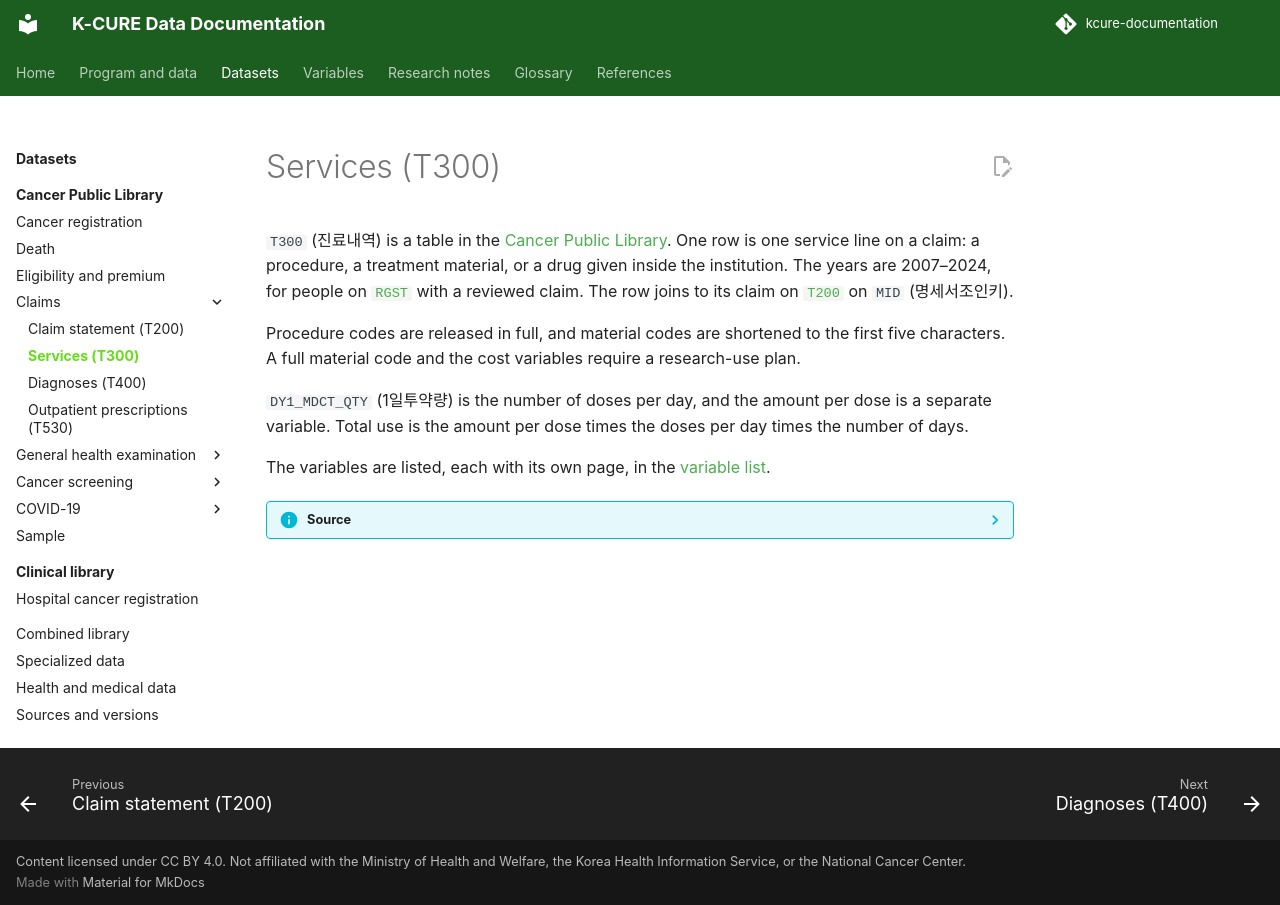

repository: siho-park/kcure-documentation · page: datasets/public-library/t300/index.html · generator: mkdocs

# Services (T300)

`T300` (진료내역) is a table in the [Cancer Public Library](index.md). One row is one service line on a claim: a procedure, a treatment material, or a drug given inside the institution. The years are 2007–2024, for people on [`RGST`](rgst.md) with a reviewed claim. The row joins to its claim on [`T200`](t200.md) on `MID` (명세서조인키).

Procedure codes are released in full, and material codes are shortened to the first five characters. A full material code and the cost variables require a research-use plan.

`DY1_MDCT_QTY` (1일투약량) is the number of doses per day, and the amount per dose is a separate variable. Total use is the amount per dose times the doses per day times the number of days.

The variables are listed, each with its own page, in the [variable list](../../variables/public-library/t300.md).

??? info "Source"
    The description follows the claims-table overview and the variable notes in data dictionary version 4.0 (September 2026).
